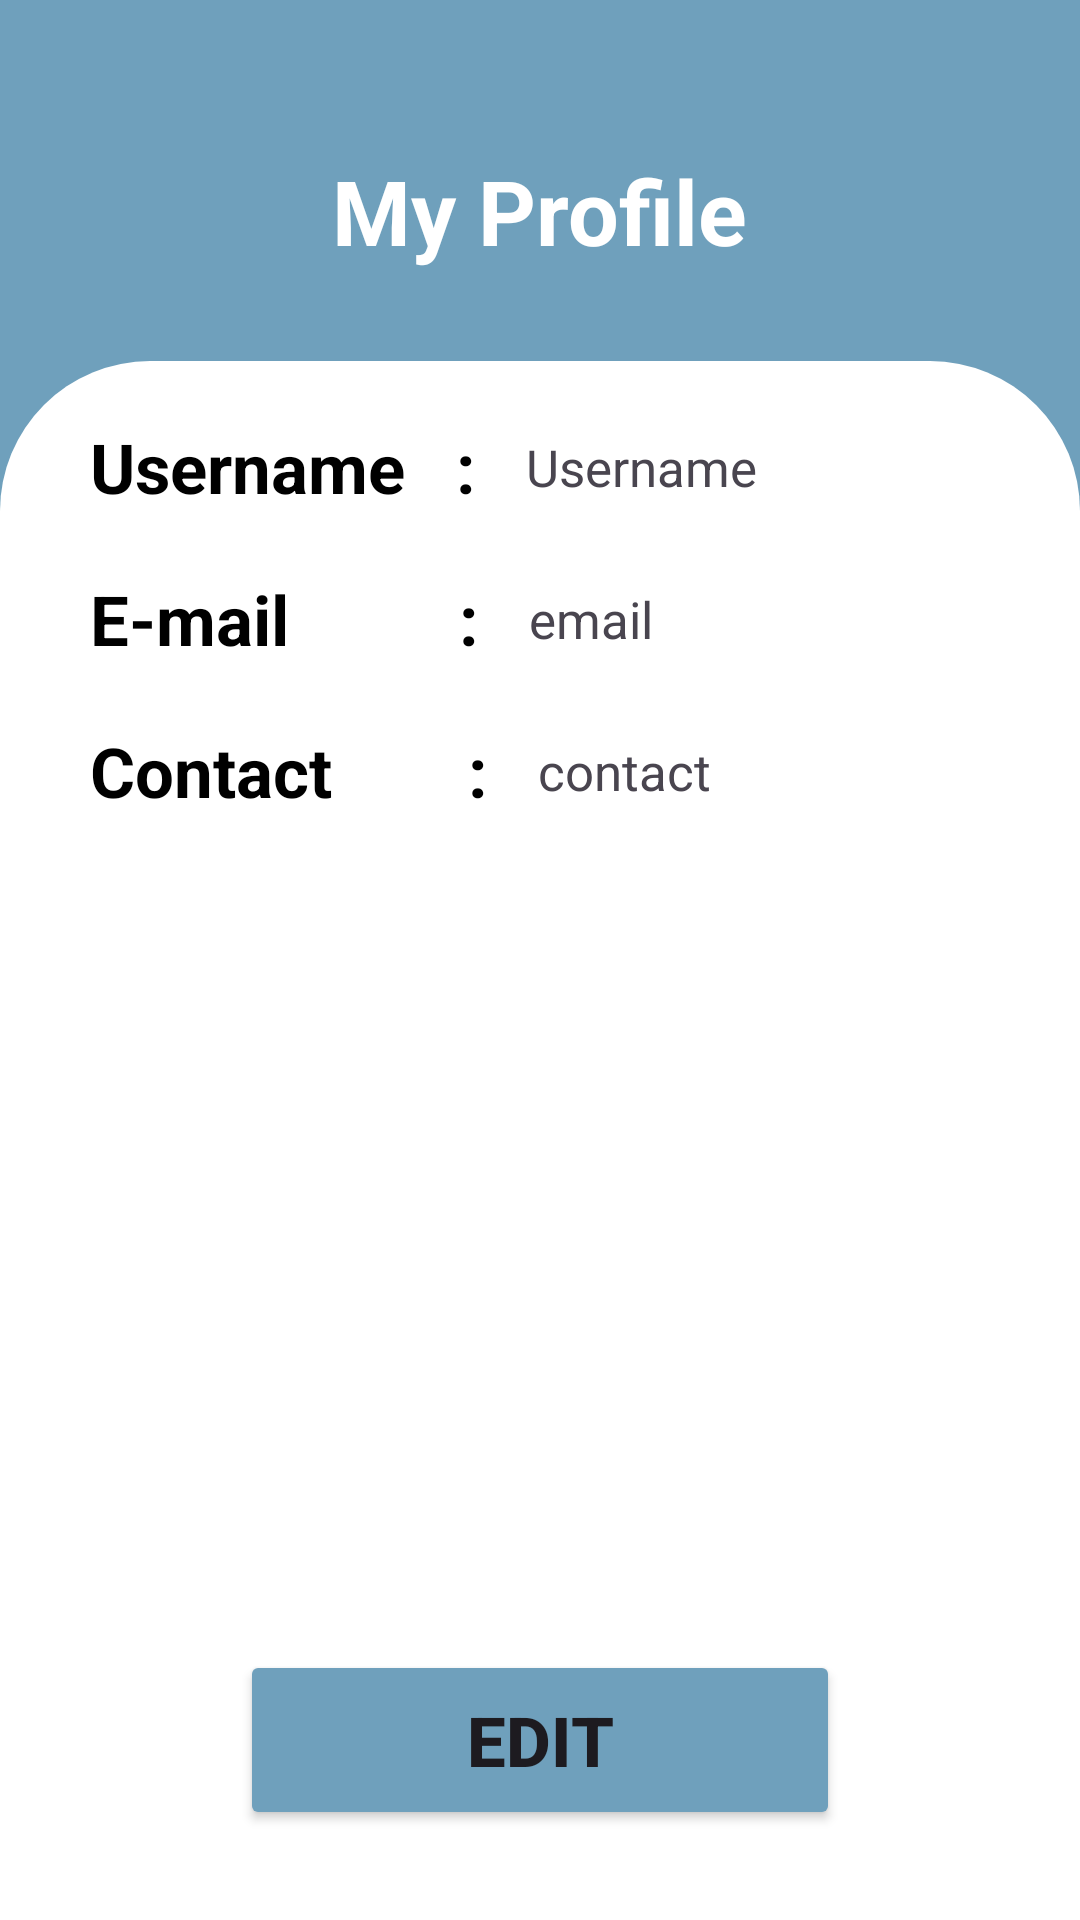

Android layout source for this screen:
<!-- AndroidManifest.xml: application theme Base.Theme.VenueManagement -->
<!-- res/layout/activity_user_profile.xml -->
<?xml version="1.0" encoding="utf-8"?>
<LinearLayout xmlns:android="http://schemas.android.com/apk/res/android"
    xmlns:app="http://schemas.android.com/apk/res-auto"
    xmlns:tools="http://schemas.android.com/tools"
    android:layout_width="match_parent"
    android:layout_height="match_parent"
    android:background="#6FA0BC"
    android:orientation="vertical"
    tools:context=".org_login">

    <TextView
        android:layout_width="wrap_content"
        android:layout_height="wrap_content"
        android:layout_gravity="center"
        android:layout_marginTop="50dp"
        android:text="My Profile"
        android:textColor="@color/white"
        android:textSize="30dp"
        android:textStyle="bold" />


    <LinearLayout
        android:layout_width="match_parent"
        android:layout_height="match_parent"
        android:layout_marginTop="30dp"
        android:background="@drawable/custom_background"
        android:gravity="center"

        android:orientation="vertical">

        <LinearLayout
            android:layout_width="match_parent"
            android:layout_height="0dp"

            android:layout_weight="1"
            android:orientation="vertical">

            <LinearLayout
                android:layout_width="match_parent"
                android:layout_height="wrap_content"
                android:layout_marginLeft="30dp"
                android:layout_marginTop="20dp"
                android:layout_marginRight="30dp"
                android:orientation="horizontal">

                <TextView
                    android:layout_width="wrap_content"
                    android:layout_height="wrap_content"
                    android:layout_gravity="center"
                    android:text="Username   :   "
                    android:textColor="@color/black"
                    android:textSize="23dp"
                    android:textStyle="bold" />

                <TextView
                    android:id="@+id/user_username_fetch"
                    android:layout_width="match_parent"
                    android:layout_height="wrap_content"
                    android:layout_gravity="center"
                    android:text="Username"
                    android:textSize="17dp" />
            </LinearLayout>

            <LinearLayout
                android:layout_width="match_parent"
                android:layout_height="wrap_content"
                android:layout_marginLeft="30dp"
                android:layout_marginTop="20dp"
                android:layout_marginRight="30dp"
                android:orientation="horizontal">

                <TextView
                    android:layout_width="wrap_content"
                    android:layout_height="wrap_content"
                    android:layout_gravity="center"
                    android:text="E-mail          :   "
                    android:textColor="@color/black"
                    android:textSize="23dp"
                    android:textStyle="bold" />

                <TextView
                    android:id="@+id/user_email_fetch"
                    android:layout_width="match_parent"
                    android:layout_height="wrap_content"
                    android:layout_gravity="center"
                    android:text="email"
                    android:textSize="17dp" />
            </LinearLayout>

            <LinearLayout
                android:layout_width="match_parent"
                android:layout_height="wrap_content"
                android:layout_marginLeft="30dp"
                android:layout_marginTop="20dp"
                android:layout_marginRight="30dp"
                android:orientation="horizontal">

                <TextView
                    android:layout_width="wrap_content"
                    android:layout_height="wrap_content"
                    android:layout_gravity="center"
                    android:text="Contact        :   "
                    android:textColor="@color/black"
                    android:textSize="23dp"
                    android:textStyle="bold" />

                <TextView
                    android:id="@+id/user_contact_fetch"
                    android:layout_width="match_parent"

                    android:layout_height="wrap_content"
                    android:layout_gravity="center"
                    android:text="contact"
                    android:textSize="17dp" />
            </LinearLayout>
        </LinearLayout>

        <Button
            android:id="@+id/editProfile"
            android:layout_width="200dp"
            android:layout_height="60dp"
            android:layout_marginBottom="30dp"
            android:backgroundTint="#6FA0BC"
            android:text="Edit"
            android:textSize="23dp"
            android:textStyle="bold"
            app:cornerRadius="20dp" />


    </LinearLayout>


</LinearLayout>
<!-- resources referenced by this layout -->
<resources>
  <!-- drawable custom_background (drawable) -->
  <shape xmlns:android="http://schemas.android.com/apk/res/android">
      <corners android:topLeftRadius="50dp"
          android:topRightRadius="50dp"
          android:bottomLeftRadius="0dp"
          android:bottomRightRadius="0dp"/>
      <solid android:color="#ffffff" /> 
  </shape>
  <style name="Base.Theme.VenueManagement" parent="Theme.Material3.DayNight.NoActionBar">
          
          
      </style>
  <!-- not gathered from this repository: default colours our renderer supplied (Android Studio template values) -->
  <color name="black">#FF000000</color>
  <color name="white">#FFFFFFFF</color>
</resources>
